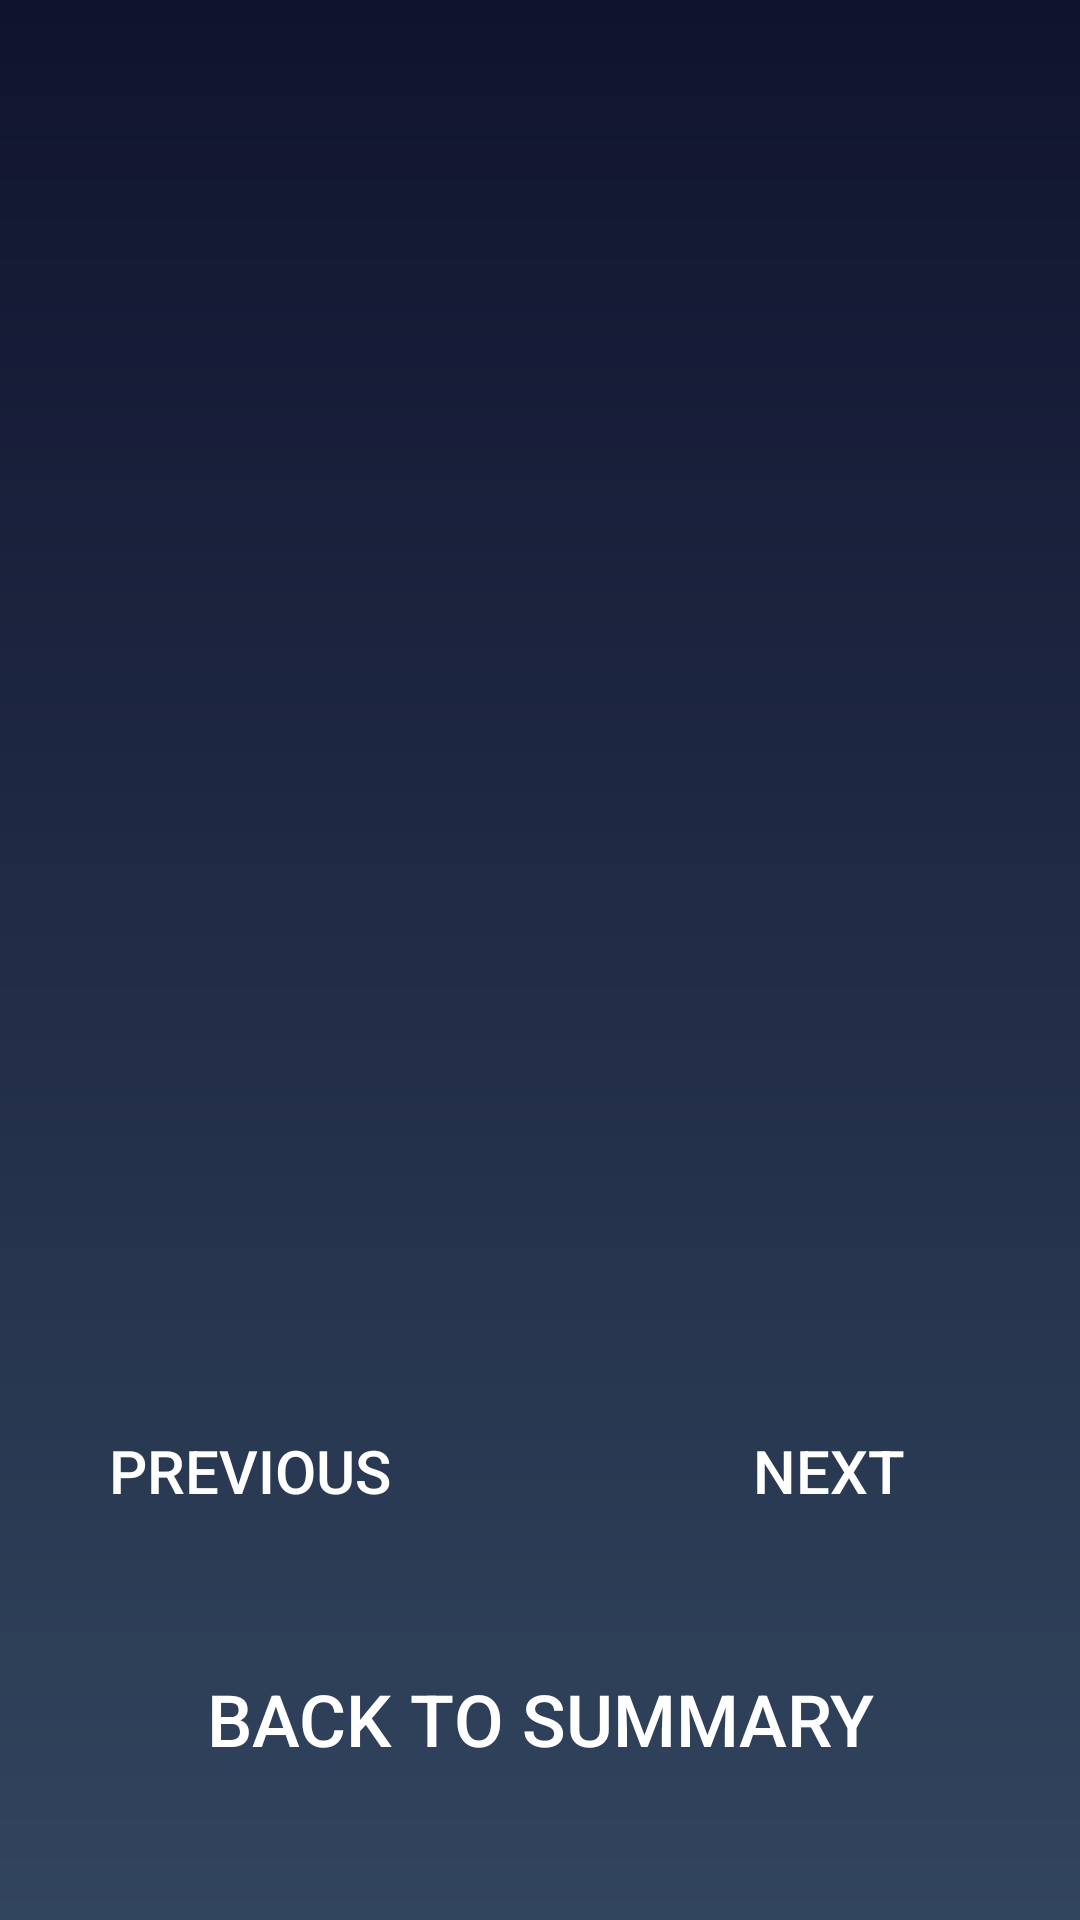

Layout XML and referenced resources for this Android screen:
<!-- AndroidManifest.xml: application theme AppTheme -->
<!-- res/layout/fragment_question_set_review.xml -->
<?xml version="1.0" encoding="utf-8"?>
<LinearLayout xmlns:android="http://schemas.android.com/apk/res/android"
    xmlns:app="http://schemas.android.com/apk/res-auto"
    xmlns:tools="http://schemas.android.com/tools"
    android:layout_width="match_parent"
    android:layout_height="match_parent"
    android:orientation="vertical"
    android:background="@drawable/background_gradient"
    tools:context=".QuestionSetReviewFragment">

    

    <androidx.constraintlayout.widget.ConstraintLayout
        android:layout_width="match_parent"
        android:layout_height="match_parent"
        android:orientation="vertical">

        <LinearLayout
            android:id="@+id/wrong_container"
            android:layout_width="match_parent"
            android:layout_height="467dp"
            android:layout_marginBottom="264dp"
            android:orientation="vertical"
            app:layout_constraintBottom_toBottomOf="parent"
            app:layout_constraintEnd_toEndOf="parent"
            app:layout_constraintStart_toStartOf="parent"
            app:layout_constraintTop_toTopOf="parent">

        </LinearLayout>

        <androidx.constraintlayout.widget.ConstraintLayout
            android:id="@+id/constraintLayout"
            android:layout_width="0dp"
            android:layout_height="86dp"
            android:orientation="horizontal"
            app:layout_constraintBottom_toBottomOf="parent"
            app:layout_constraintEnd_toEndOf="parent"
            app:layout_constraintHorizontal_bias="0.384"
            app:layout_constraintStart_toStartOf="parent"
            app:layout_constraintTop_toTopOf="parent"
            app:layout_constraintVertical_bias="0.813">

            <Button
                android:id="@+id/button9"
                android:layout_width="167dp"
                android:layout_height="wrap_content"
                android:layout_marginTop="16dp"
                android:layout_weight="0"
                android:background="@drawable/rounded_button"
                android:onClick="previousWrong"
                android:text="Previous"
                android:textColor="#ffFFFFFF"
                android:textSize="20sp"
                app:layout_constraintBottom_toBottomOf="parent"
                app:layout_constraintEnd_toEndOf="parent"
                app:layout_constraintHorizontal_bias="0.0"
                app:layout_constraintStart_toStartOf="parent"
                app:layout_constraintTop_toTopOf="parent"
                app:layout_constraintVertical_bias="0.0" />

            <Button
                android:id="@+id/button11"
                android:layout_width="167dp"
                android:layout_height="wrap_content"
                android:layout_marginTop="16dp"
                android:layout_weight="0"
                android:background="@drawable/rounded_button"
                android:onClick="nextWrong"
                android:text="Next"
                android:textColor="#ffFFFFFF"
                android:textSize="20sp"
                app:layout_constraintBottom_toBottomOf="parent"
                app:layout_constraintEnd_toEndOf="parent"
                app:layout_constraintHorizontal_bias="1.0"
                app:layout_constraintStart_toStartOf="parent"
                app:layout_constraintTop_toTopOf="parent"
                app:layout_constraintVertical_bias="0.0" />

        </androidx.constraintlayout.widget.ConstraintLayout>

        <Button
            android:id="@+id/button13"
            android:layout_width="match_parent"
            android:layout_height="70dp"
            android:textColor="#ffFFFFFF"
            android:textSize="24sp"
            android:layout_gravity="bottom|end"
            android:background="@drawable/rounded_button"
            android:text="Back to summary"
            android:onClick="goToSummary"
            app:layout_constraintBottom_toBottomOf="parent"
            app:layout_constraintEnd_toEndOf="@+id/wrong_container"
            app:layout_constraintHorizontal_bias="0.0"
            app:layout_constraintStart_toStartOf="parent"

            app:layout_constraintTop_toTopOf="parent"
            app:layout_constraintVertical_bias="0.944" />

    </androidx.constraintlayout.widget.ConstraintLayout>

</LinearLayout>
<!-- resources referenced by this layout -->
<resources>
  <!-- drawable background_gradient (drawable) -->
  <?xml version="1.0" encoding="utf-8"?>
  <shape xmlns:android="http://schemas.android.com/apk/res/android"
      android:shape="rectangle">
      <gradient
          android:angle="90"
          android:startColor="#32455E"
          android:endColor="#10132E"
          android:type="linear"/>
  </shape>
  <style name="AppTheme" parent="Theme.AppCompat.Light.DarkActionBar">
          
  
          <item name="colorPrimary">@color/colorPrimary</item>
          <item name="colorPrimaryDark">@color/colorPrimaryDark</item>
          <item name="colorAccent">#B4E7D9</item>
      </style>
  <color name="colorPrimary">#167AC7</color>
  <color name="colorPrimaryDark">#167AC7</color>
</resources>
